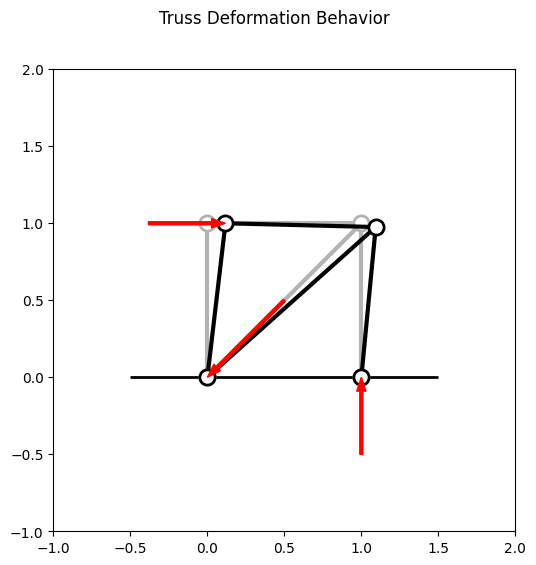

Python code for this plot:
# [redacted]
# -----------------------------------------------------------------------------
print("\n*** POP for solving Truss Structure ver. b_fig: enhanced by using 'ndarray' ***")
print('# -----------------------------------------------------------------------------')

# -----------------------------------------------------------------------------
print('## --- section__: importing modules ---')
from numpy import (  # importing module 'numpy'
    sqrt as sr, square as sq, cos, sin, arctan2 as atan2,
    rad2deg as r2d, deg2rad as d2r,
    ndarray, array, append, ix_, zeros as zers, full,
    dot as iprd, tensordot as tprd, logical_not as loginot, linalg )

# -----------------------------------------------------------------------------
print('## --- section_a: setting truss structure ---')
# -----------------------------------------------------------------------------
print('## --- section_a1: setting truss nodes ---')
ll = 1.  # 1(m) reference length
ef = 100. * 1e3  # 100(kN) external force
posx, posy = array([0., ll, 0., ll]), array([0., 0., ll, ll])  # (m) position coordinate
fxcx, fxcy = [True, True, False, False], [True, True, False, False]  # fixity condition
lcnx, lcny = [0, 2, 4, 6], [1, 3, 5, 7]  # location in global matrix equation
dspx, dspy = array([0., 0., 0., 0.]), array([0., 0., 0., 0.])  # (m) displacement
efcx, efcy = array([0., 0., ef, 0.]), array([0., 0., 0., 0.])  # (N) external force
# -----------------------------------------------------------------------------
print('## --- section_a2: setting truss members ---')
ar  = 10. * 1e-4  # 10(cm^2) sectional area
yn = 205. * 1e9  # 205(kN/mm^2) Young's modulus
nodea, nodeb = array([0, 1, 2, 0]), array([2, 3, 3, 3])
    # node number of nodes A and B
ara, yng = full(len(nodea), ar), full(len(nodea), yn)
    # (m^2) sectional area, (N/m^2) Young's modulus
dxx, dyy = posx[nodeb]-posx[nodea], posy[nodeb]-posy[nodea]
lng, tht = sr(sq(dxx)+sq(dyy)), atan2(dyy, dxx)
    # (m) length, (rad) theta; direction angle

# -----------------------------------------------------------------------------
print('\n## --- section_b: building global matrix equation ---')
dfrd = posx.size + posy.size
stf_glb = zers([dfrd, dfrd])  # global matrix
dsp_glb, efc_glb = zers(dfrd), zers(dfrd)  # global vectors
fxc_glb = full(dfrd, [True])  # global fixity condition vector
# -----------------------------------------------------------------------------
print('## --- section_b1: building global matrix ---')
vct = array([(cos(itht), sin(itht)) for itht in tht])  # unit vector
stf = array([  # local stiffness matrix
    icof * tprd(append(-ivct,ivct), append(-ivct,ivct), axes=0)
    for icof, ivct in zip(yng*ara/lng, vct)])
lcn = [  # location number vector of member
    array([lcnx[inodea],lcny[inodea],lcnx[inodeb],lcny[inodeb]])
    for inodea, inodeb in zip(nodea,nodeb) ]
for (ilcn, istf) in zip(lcn, stf):
    stf_glb[ix_(ilcn, ilcn)] += istf
# -----------------------------------------------------------------------------
print('## --- section_b2: building global vectors ---')
dsp_glb[ix_(lcnx)], dsp_glb[ix_(lcny)] = dspx, dspy  # displacement
efc_glb[ix_(lcnx)], efc_glb[ix_(lcny)] = efcx, efcy  # external force
fxc_glb[ix_(lcnx)], fxc_glb[ix_(lcny)] = fxcx, fxcy  # fixity condition

# -----------------------------------------------------------------------------
print('\n## --- section_c: solving global matrix equation ---')
# -----------------------------------------------------------------------------
print('## --- section_c1: setting working matrix and vectors ---')
aa = stf_glb[ix_(loginot(fxc_glb), loginot(fxc_glb))]
bb = efc_glb[ix_(loginot(fxc_glb))] - iprd(stf_glb[ix_(fxc_glb)], dsp_glb)
# -----------------------------------------------------------------------------
print('## --- section_c2: solving working matrix equation ---')
xx = linalg.solve(aa, bb)  # solve partial matrix equation
dsp_glb[ix_(loginot(fxc_glb))] = xx
efc_glb = iprd(stf_glb, dsp_glb)

# -----------------------------------------------------------------------------
print('\n## --- section_d: calculating truss structure ---')
# -----------------------------------------------------------------------------
print('## --- section_d1: calculating truss nodes ---')
dspx, dspy = dsp_glb[ix_(lcnx)], dsp_glb[ix_(lcny)]
efcx, efcy = efc_glb[ix_(lcnx)], efc_glb[ix_(lcny)]
# -----------------------------------------------------------------------------
print('## --- section_d2: calculating truss members ---')
dlt = array([
    iprd( append(-ivct,ivct),
        array([dspx[inodea],dspy[inodea],dspx[inodeb],dspy[inodeb]]) )
    for (inodea,inodeb,ivct) in zip(nodea,nodeb,vct) ])
eps = dlt / lng
sgm = yng * eps
afc = ara * sgm

# -----------------------------------------------------------------------------
print('\n## --- section_e: printing truss structure ---')
# -----------------------------------------------------------------------------
print('## --- section_e1: converting units and printing truss nodes ---')
dspx /= 1e-3; dspy /= 1e-3  # (mm)
efcx /= 1e3; efcy /= 1e3  # (kN)
print('posx(m) =', posx); print('posy(m) =', posy)
print('lcnx =', lcnx); print('lcny =', lcny)
print('dspx(mm) =', dspx); print('dspy(mm) =', dspy)
print('efcx(kN) =', efcx); print('efcy(kN) =', efcy)
# -----------------------------------------------------------------------------
print('## --- section_e2: converting units and printing truss members ---')
ara /= 1e-4  # (cm^2)
yng /= 1e9  # (kN/mm^2)
lng /= 1.  # (m)
tht = r2d(tht)  # (deg)
dlt /= 1e-3  # (mm)
eps /= 1e-3  # (1/1000)
sgm /= 1e3  # (kN/m^2)
afc /= 1e3  # (kN)
print(f'{nodea = }, {nodeb = }')
print('ara(cm^2) =', ara); print('yng(kN/mm^2) =', yng)
print('lng(m) =', lng); print('tht(deg) =', tht)
print('dlt(mm) =', dlt); print('eps(1/1000) =', eps)
print('sgm(kN/m^2) =', sgm); print('afc(kN) =', afc)

# -----------------------------------------------------------------------------
print('\n## --- section_f: drawing truss structure ---')
# -----------------------------------------------------------------------------
import matplotlib.pyplot as plt

# -----------------------------------------------------------------------------
print('## --- section_f1: setting figure ---')
scl_dfm, scl_frc = 0.05, 0.005  # setting scale
xlim, ylim = (-1, 2.), (-1.0, 2.0)  # setting drawing range
plt.rcdefaults()  # initializing drawing environment
fig, ax = plt.subplots(figsize=(8., 6.))
fig.suptitle('Truss Deformation Behavior')
ax.set_aspect('equal')
ax.set_xlim(xlim); ax.set_ylim(ylim)
ax.hlines(0., -0.5, +1.5, linestyle='-', color='black', linewidth=2.)

# -----------------------------------------------------------------------------
print('## --- section_f2: drawing reference truss frame ---')
## truss members
for inodea, inodeb in zip(nodea, nodeb):
    ax.plot(  # segment
        (posx[inodea], posx[inodeb]), (posy[inodea], posy[inodeb]),
        color='0.7', linewidth=3., linestyle='-', zorder=1)
## truss nodes
for iposx, iposy in zip(posx, posy):
    ax.scatter(  # point
        iposx, iposy,
        marker='o', s=120., color='1.0', linewidth=2., edgecolor='0.7',
        zorder=2)

# -----------------------------------------------------------------------------
print('## --- section_f3: drawing deformed truss frame ---')
## truss members
for inodea, inodeb in zip(nodea, nodeb):
    ax.plot(  # segment
        (posx[inodea] + dspx[inodea] * scl_dfm, posx[inodeb] + dspx[inodeb] * scl_dfm),
        (posy[inodea] + dspy[inodea] * scl_dfm, posy[inodeb] + dspy[inodeb] * scl_dfm),
        color='0.0', linewidth=3., linestyle='-', zorder=3)
## truss nodes and external forces
for iposx, iposy, idspx, idspy, iefcx, iefcy in zip(posx, posy, dspx, dspy, efcx, efcy):
    xx, yy = iposx + idspx * scl_dfm, iposy + idspy * scl_dfm,
    ax.scatter(  # point
        xx, yy,
        marker='o', s=120., color='1.0', linewidth=2.0, edgecolor='0.0', zorder=4)
    dxx, dyy = iefcx * scl_frc, iefcy * scl_frc
    if abs(dxx) > ll/100. or abs(dyy) > ll/100.:
        ax.arrow(  # arrow
            xx - dxx, yy - dyy, dxx, dyy,
            width=0.02, length_includes_head=True, color='red', zorder=5)

# -----------------------------------------------------------------------------
print('## --- section_f4: saving and showing figure ---')
fig.savefig('gm_cta04_POP_b_truss_structure_array_fig.png')
plt.show()

# =============================================================================
# terminal log / terminal log / terminal log /
'''
*** POP for solving Truss Structure ver. b_fig: enhanced by using 'ndarray' ***
# -----------------------------------------------------------------------------
## --- section__: importing libraries ---
## --- section_a: setting truss structure ---
## --- section_a1: setting truss nodes ---
## --- section_a2: setting truss members ---

## --- section_b: building global matrix equation ---
## --- section_b1: building global matrix ---
## --- section_b2: building global vectors ---

## --- section_c: solving global matrix equation ---
## --- section_c1: setting working matrix and vectors ---
## --- section_c2: solving working matrix equation ---

## --- section_d: calculating truss structure ---
## --- section_d1: calculating truss nodes ---
## --- section_d2: calculating truss members ---

## --- section_e: printing truss structure ---
## --- section_e1: converting units and printing truss nodes ---
posx(m) = [0. 1. 0. 1.]
posy(m) = [0. 0. 1. 1.]
lcnx = [0, 2, 4, 6]
lcny = [1, 3, 5, 7]
dspx(mm) = [0.         0.         2.3553303  1.86752543]
dspy(mm) = [ 0.00000000e+00  0.00000000e+00 -1.44222386e-16 -4.87804878e-01]
efcx(kN) = [-1.00000000e+02  6.12323400e-15  1.00000000e+02  8.00355338e-14]
efcy(kN) = [-100.  100.    0.    0.]
## --- section_e2: converting units and printing truss members ---
nodea = array([0, 1, 2, 0]), nodeb = array([2, 3, 3, 3])
ara(cm^2) = [10. 10. 10. 10.]
yng(kN/mm^2) = [205. 205. 205. 205.]
lng(m) = [1.         1.         1.         1.41421356]
tht(deg) = [90. 90.  0. 45.]
dlt(mm) = [ 0.         -0.48780488 -0.48780488  0.97560976]
eps(1/1000) = [ 0.         -0.48780488 -0.48780488  0.68986027]
sgm(kN/m^2) = [      0.         -100000.         -100000.          141421.35623731]
afc(kN) = [   0.         -100.         -100.          141.42135624]

## --- section_f: drawing truss structure ---
## --- section_f1: setting figure ---
## --- section_f2: drawing reference truss frame ---
## --- section_f3: drawing deformed truss frame ---
## --- section_f4: saving and showing figure ---
'''
